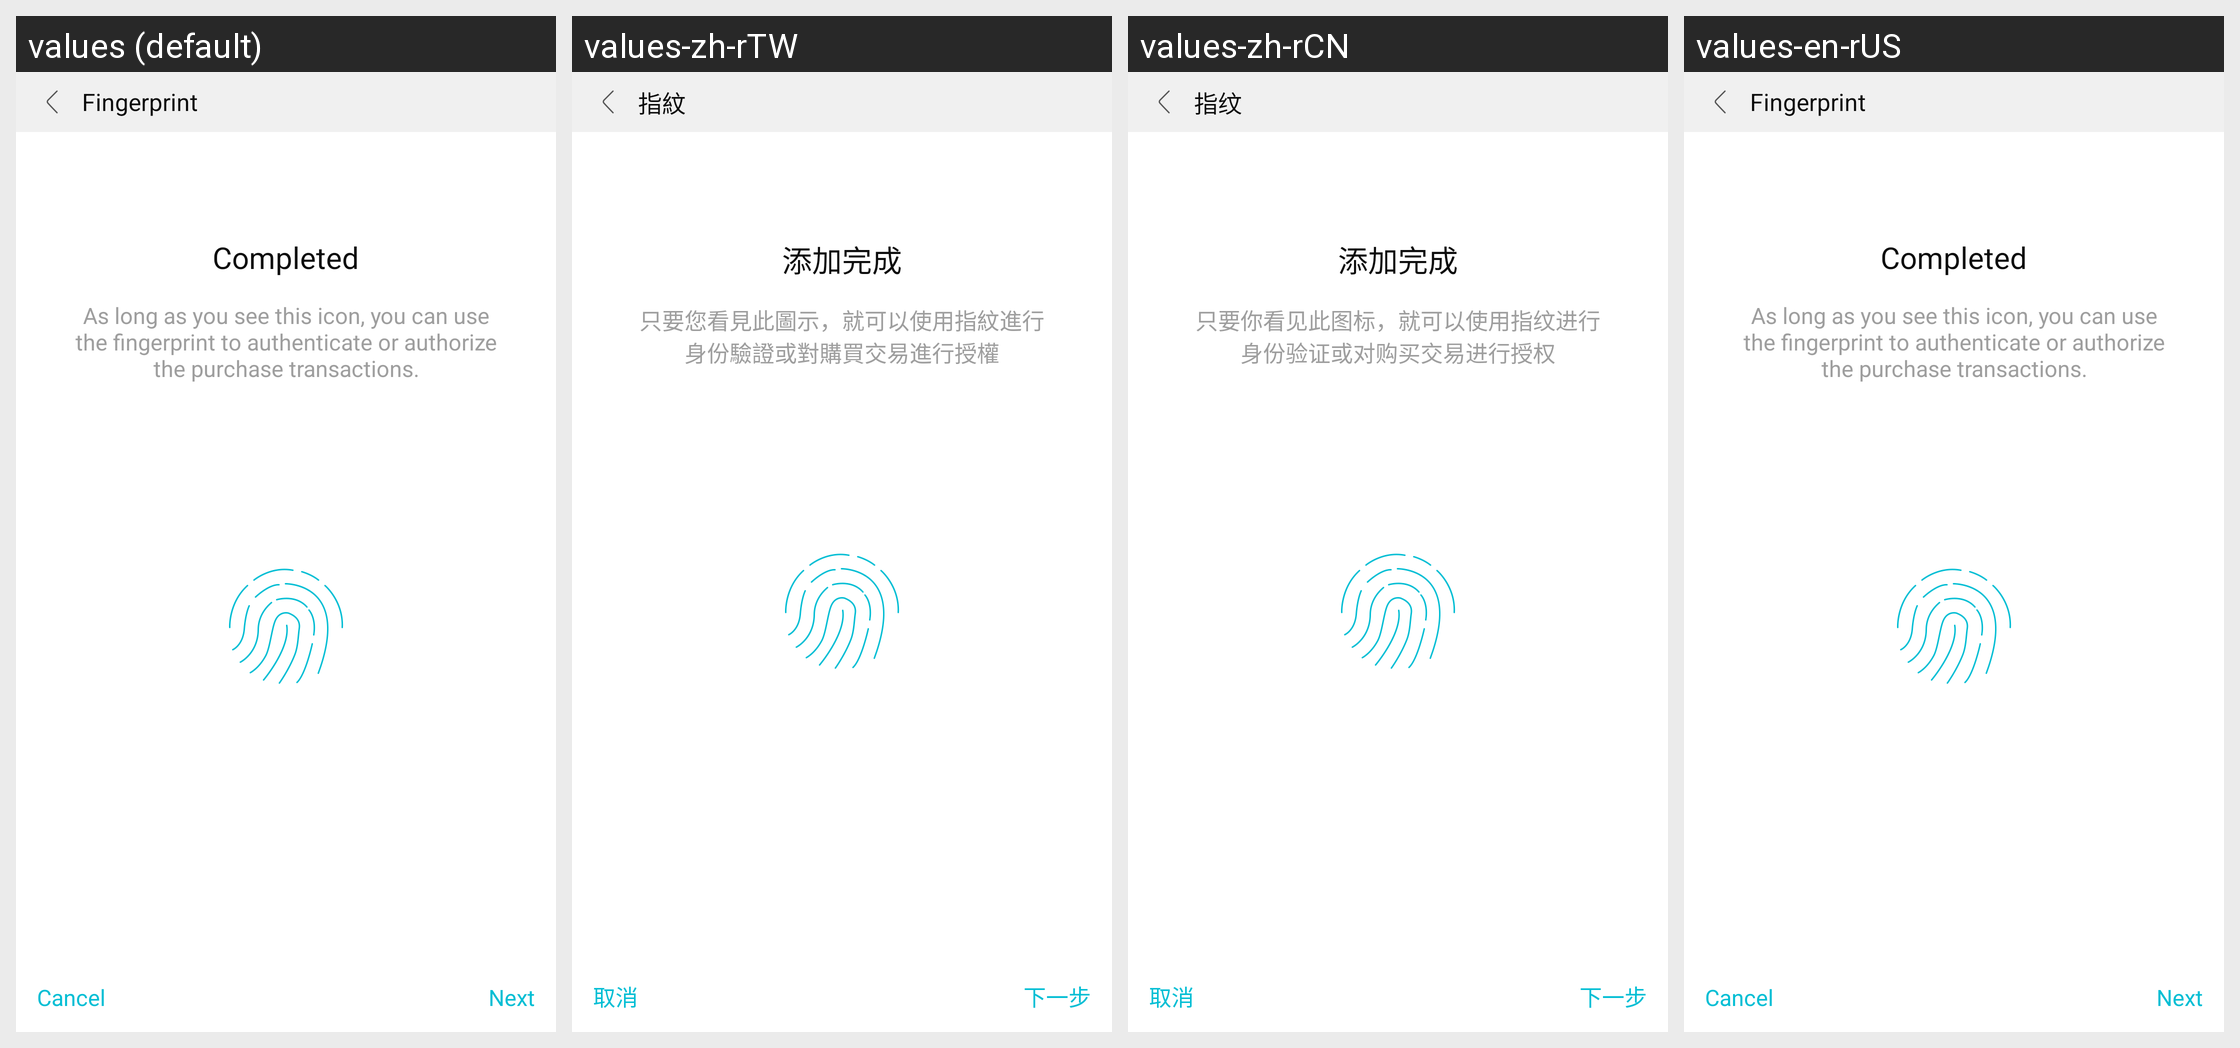

This grid shows one Android layout under several languages. Give, for every string resource on the screen, its name, the default text and each shown locale's text.
Android screen res/layout/fingerprint_enroll_finish.xml rendered under 4 locales, left to right: values (default), values-zh-rTW, values-zh-rCN, values-en-rUS. Device: Nexus 5 (rendered at 1080×1920; each locale shown at half size, 540×960, under a caption strip naming it); theme SetupWizardTheme.
Strings drawn on this screen, with the default value and each locale's value (text and hints the layout hard-codes, and strings that could not be matched under every locale, appear in the picture but are not listed):

fingerprint_title
  values: Fingerprint
  values-zh-rTW: 指紋
  values-zh-rCN: 指纹
  values-en-rUS: Fingerprint

fingerprint_add_complete
  values: Completed
  values-zh-rTW: 添加完成
  values-zh-rCN: 添加完成
  values-en-rUS: Completed  [not translated; the default value is used]

fingerprint_add_complete_info
  values: As long as you see this icon, you can use the fingerprint to authenticate or authorize the purchase transactions.
  values-zh-rTW: 只要您看見此圖示，就可以使用指紋進行身份驗證或對購買交易進行授權
  values-zh-rCN: 只要你看见此图标，就可以使用指纹进行身份验证或对购买交易进行授权
  values-en-rUS: As long as you see this icon, you can use the fingerprint to authenticate or authorize the purchase transactions.  [not translated; the default value is used]

wifi_cancel
  values: Cancel
  values-zh-rTW: 取消
  values-zh-rCN: 取消
  values-en-rUS: Cancel

next
  values: Next
  values-zh-rTW: 下一步
  values-zh-rCN: 下一步
  values-en-rUS: Next  [not translated; the default value is used]
